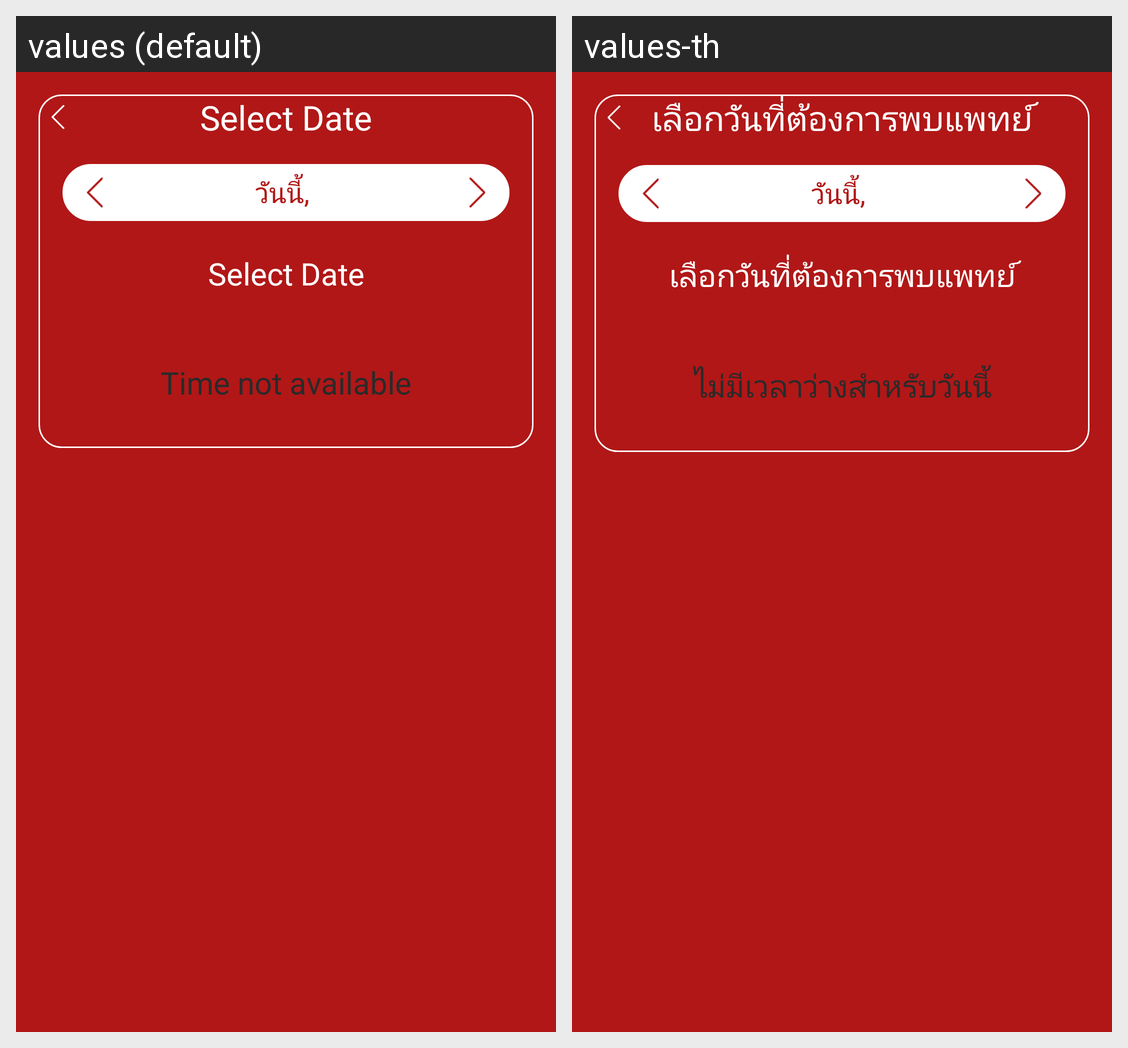

Translations of the strings shown on this Android screen, per locale in the grid:
Android screen res/layout/dialog_doctor_calendar.xml rendered under 2 locales, left to right: values (default), values-th. Device: Nexus 5 (rendered at 1080×1920; each locale shown at half size, 540×960, under a caption strip naming it); theme AppTheme.
Strings drawn on this screen, with the default value and each locale's value (text and hints the layout hard-codes, and strings that could not be matched under every locale, appear in the picture but are not listed):

dialog_doctor_calendar_title
  values: Select Date
  values-th: เลือกวันที่ต้องการพบแพทย์

dialog_doctor_no_slot
  values: Time not available
  values-th: ไม่มีเวลาว่างสำหรับวันนี้
